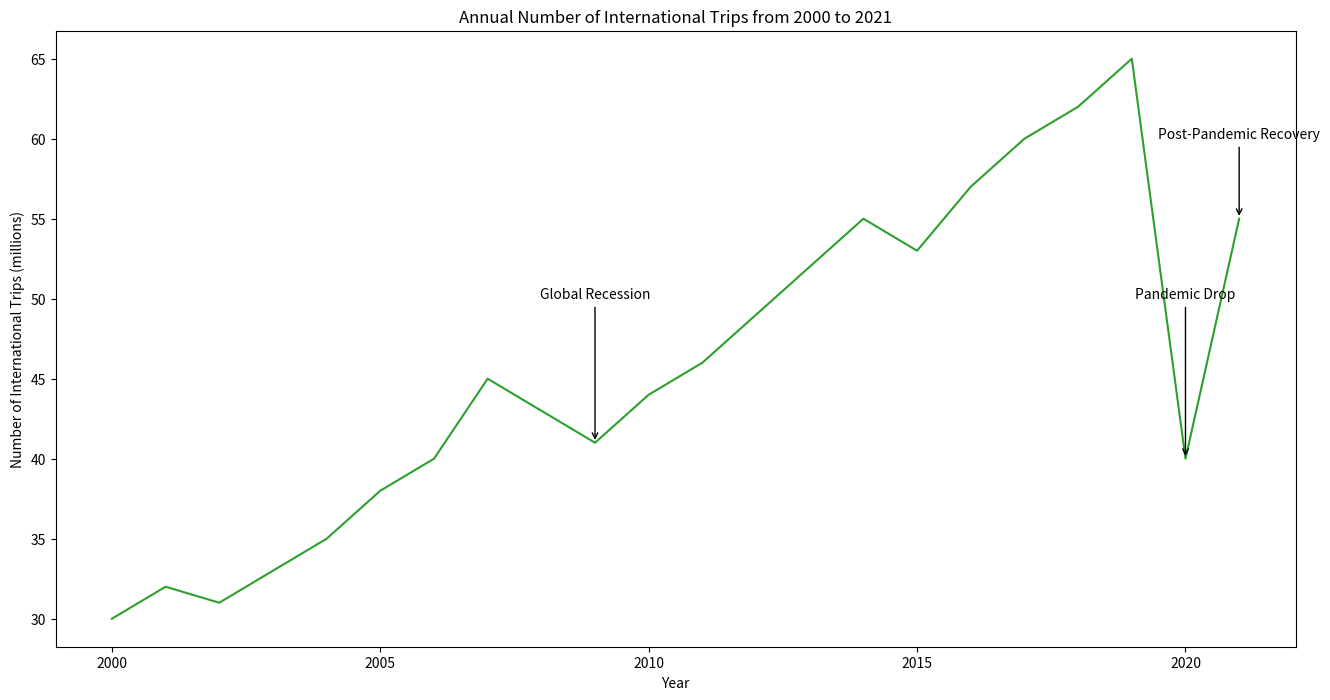

Generate this figure with matplotlib:

import seaborn as sns
import pandas as pd
import matplotlib.pyplot as plt

data = {
    'Year': list(range(2000, 2022)),
    'Number of International Trips (millions)': [30, 32, 31, 33, 35, 38, 40, 45, 43, 41, 44, 46, 49, 52, 55, 53, 57, 60, 62, 65, 40, 55]
}

df = pd.DataFrame(data)

line_colors = ["#2ca02c"]
plt.figure(figsize=(16, 8))

ax = sns.lineplot(x='Year', y='Number of International Trips (millions)', data=df, color=line_colors[0])

ax.set_title('Annual Number of International Trips from 2000 to 2021')
ax.set_xlabel('Year')
ax.set_ylabel('Number of International Trips (millions)')

ax.annotate('Global Recession', xy=(2009, 41), xytext=(2009, 50),
            arrowprops=dict(facecolor='black', arrowstyle="->"),
            ha='center')

ax.annotate('Pandemic Drop', xy=(2020, 40), xytext=(2020, 50),
            arrowprops=dict(facecolor='black', arrowstyle="->"),
            ha='center')

ax.annotate('Post-Pandemic Recovery', xy=(2021, 55), xytext=(2021, 60),
            arrowprops=dict(facecolor='black', arrowstyle="->"),
            ha='center')

plt.show()
